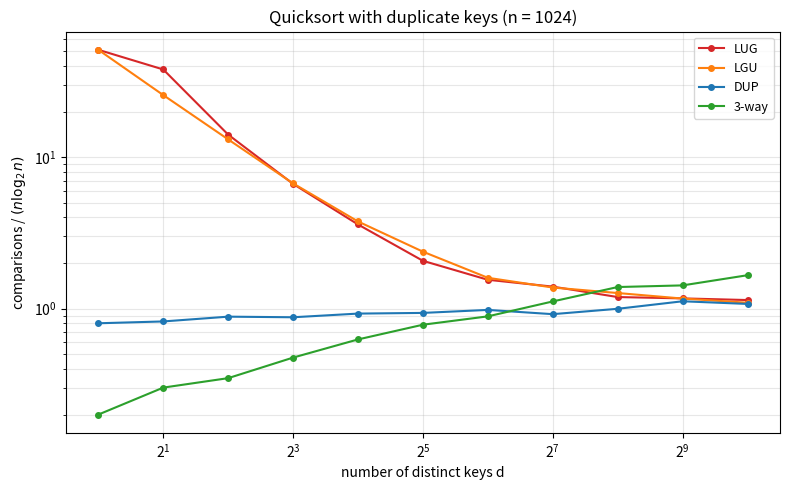

Python code for this plot:
import numpy as np
import matplotlib.pyplot as plt

# Comparisons of quicksort with four partition schemes when the input
# has only d distinct keys (n = 1024, random pivots).


def make_sort(scheme, rng):
    cmp = 0

    def less(x, y):
        nonlocal cmp
        cmp += 1
        return x < y

    def partition(a, lo, hi):
        r = lo + int(rng.integers(hi - lo))
        a[lo], a[r] = a[r], a[lo]
        pivot = a[lo]
        if scheme in ("LUG", "DUP"):
            strict = scheme == "DUP"
            while lo < hi:
                hi -= 1
                while lo < hi and (less(pivot, a[hi]) if strict else not less(a[hi], pivot)):
                    hi -= 1
                if lo < hi:
                    a[lo] = a[hi]
                lo += 1
                while lo < hi and (less(a[lo], pivot) if strict else not less(pivot, a[lo])):
                    lo += 1
                if lo < hi:
                    a[hi] = a[lo]
            a[hi] = pivot
            return hi, hi + 1
        if scheme == "LGU":
            mi = lo
            for k in range(lo + 1, hi):
                if less(a[k], pivot):
                    mi += 1
                    a[mi], a[k] = a[k], a[mi]
            a[lo], a[mi] = a[mi], a[lo]
            return mi, mi + 1
        lt, i, gt = lo, lo, hi
        while i < gt:
            if less(a[i], pivot):
                a[lt], a[i] = a[i], a[lt]
                lt, i = lt + 1, i + 1
            elif less(pivot, a[i]):
                gt -= 1
                a[i], a[gt] = a[gt], a[i]
            else:
                i += 1
        return lt, gt

    def sort(a):
        stack = [(0, len(a))]
        while stack:
            lo, hi = stack.pop()
            if hi - lo > 1:
                l, g = partition(a, lo, hi)
                stack += [(lo, l), (g, hi)]
        return cmp

    return sort


n = 1024
ds = 2 ** np.arange(0, 11)
rng = np.random.default_rng(0)
fig, ax = plt.subplots(figsize=(8, 5))
for scheme, c in zip(["LUG", "LGU", "DUP", "3-way"], ["tab:red", "tab:orange", "tab:blue", "tab:green"]):
    ys = []
    for d in ds:
        a = rng.integers(0, d, n).tolist()
        ys.append(make_sort(scheme, rng)(a) / (n * np.log2(n)))
    ax.plot(ds, ys, marker="o", ms=4, color=c, label=scheme)
ax.set_xscale("log", base=2)
ax.set_yscale("log")
ax.set_xlabel("number of distinct keys d")
ax.set_ylabel(r"comparisons / $(n \log_2 n)$")
ax.set_title(f"Quicksort with duplicate keys (n = {n})")
ax.legend(fontsize=9)
ax.grid(alpha=0.3, which="both")
fig.tight_layout()
